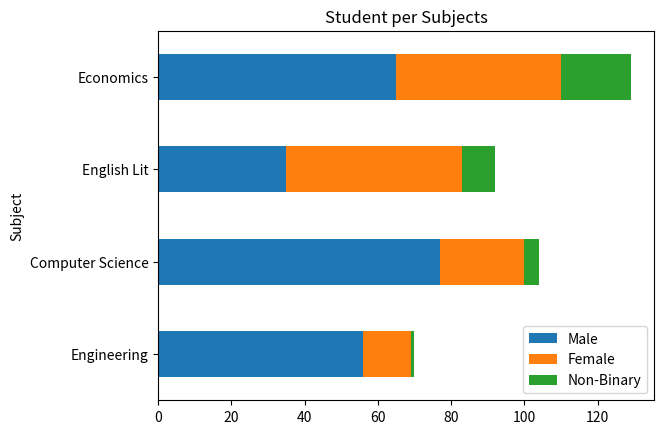

This figure's Python source:
import pandas as pd
import matplotlib.pyplot as plt
 
df = pd.DataFrame({
    "Engineering":[56,13,1],
    "Computer Science":[77,23,4],
    "English Lit":[35,48,9],
    "Economics": [65,45,19]
}, index=["Male", "Female", "Non-Binary"])

df=df.T
my_plot=df.plot.barh(stacked=True)
plt.title("Student per Subjects")
plt.ylabel("Subject")
plt.show()
